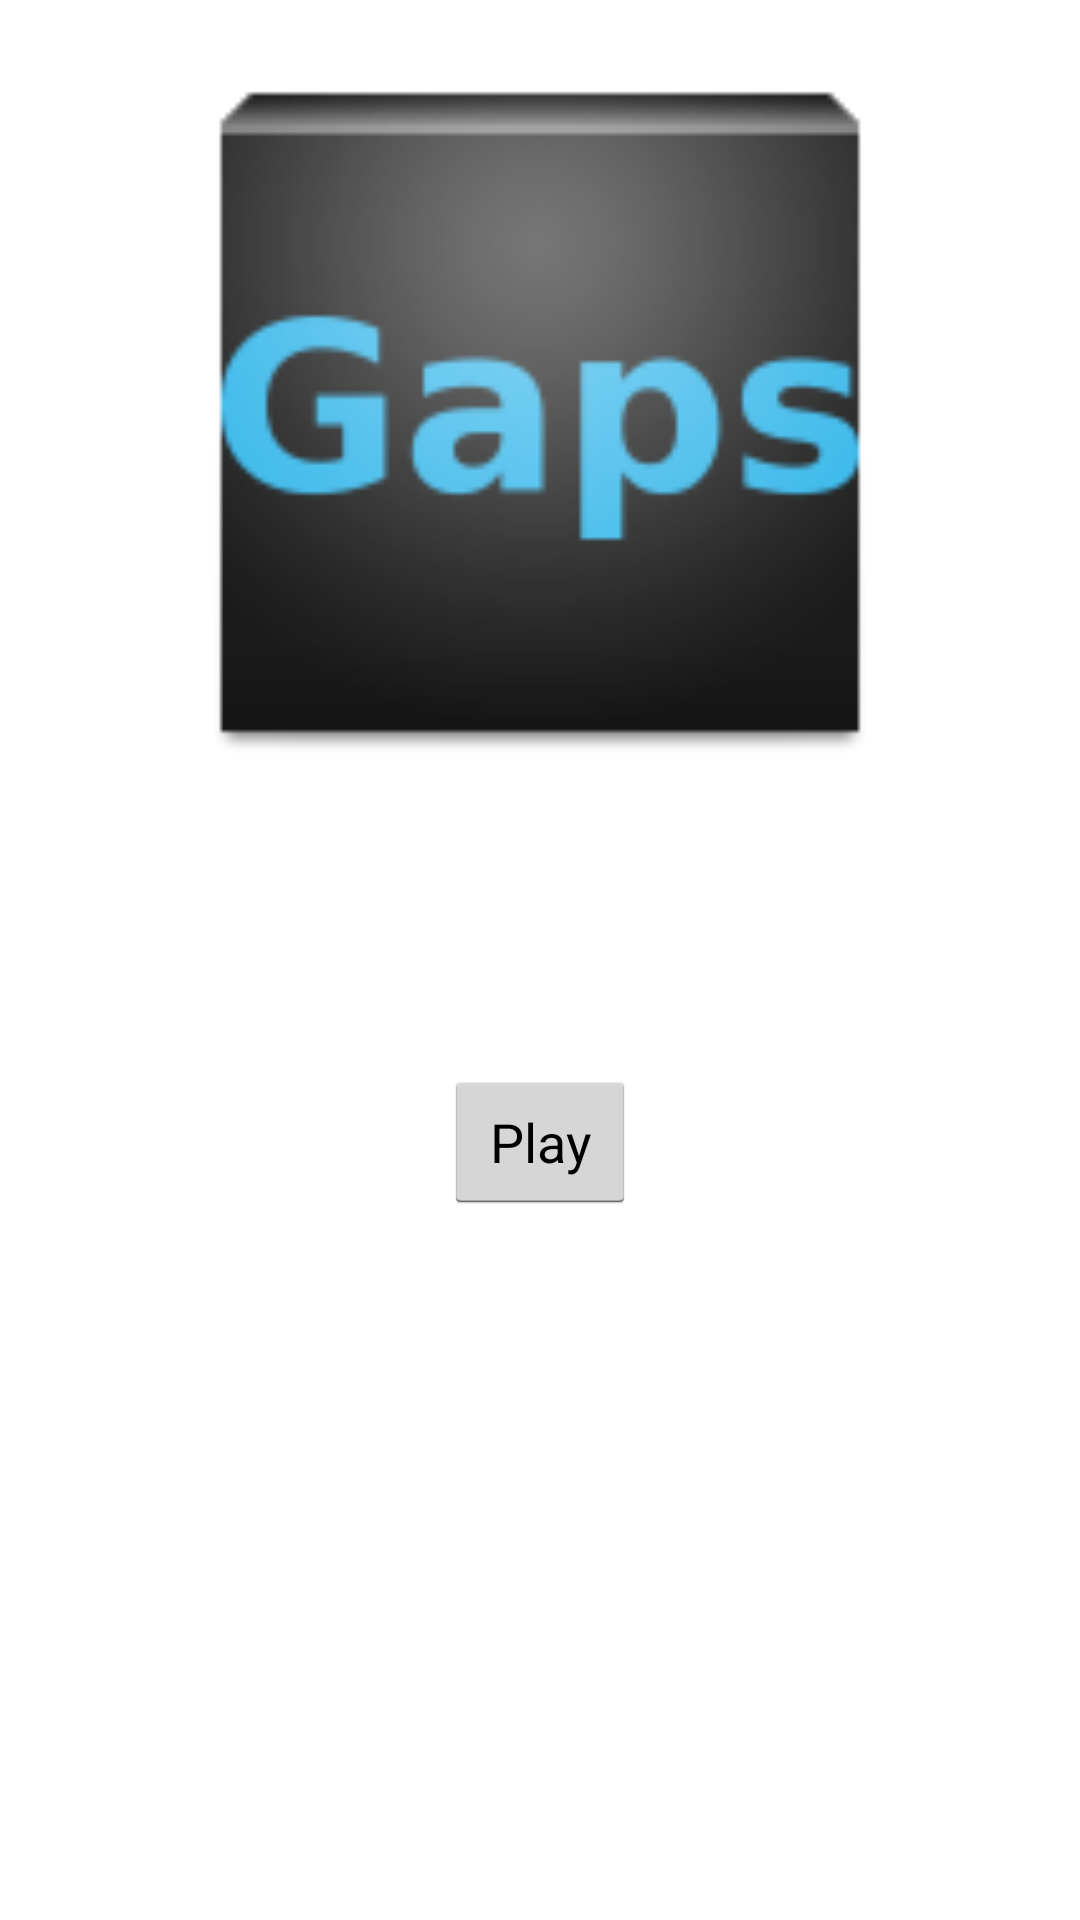

Reconstruct the res/layout file that produces this screen, plus the resources it refers to.
<!-- AndroidManifest.xml: application theme AppTheme -->
<!-- res/layout/activity_main.xml -->
<LinearLayout xmlns:android="http://schemas.android.com/apk/res/android"
    xmlns:tools="http://schemas.android.com/tools"
    android:layout_width="match_parent"
    android:layout_height="match_parent"
    android:orientation="vertical"
    android:paddingBottom="@dimen/activity_vertical_margin"
    android:paddingLeft="@dimen/activity_horizontal_margin"
    android:paddingRight="@dimen/activity_horizontal_margin"
    android:paddingTop="@dimen/activity_vertical_margin"
    tools:context=".MainActivity" >

    <LinearLayout
        android:layout_width="match_parent"
        android:layout_height="0dp"
        android:layout_weight="2"
        android:gravity="center_horizontal"
        android:orientation="horizontal" >
	    
	    <ImageView
	        android:layout_width="match_parent"
	        android:layout_height="match_parent"
	        android:layout_gravity="center"
	        android:contentDescription="@string/logo_desc"
	        android:src="@drawable/ic_launcher" />
	    
    </LinearLayout>

    <LinearLayout
        android:layout_width="match_parent"
        android:layout_height="0dp"
        android:layout_weight="2"
        android:gravity="center_horizontal"
        android:orientation="horizontal" >
	    
	    <Button
	        android:id="@+id/play"
	        android:layout_width="wrap_content"
	        android:layout_height="wrap_content"
	        android:layout_gravity="center_vertical"
	        android:text="@string/play"
	        android:onClick="playGame" />
	</LinearLayout>

    <Space
        android:id="@+id/space1"
        android:layout_width="wrap_content"
        android:layout_height="0dp"
        android:layout_weight="1" />

</LinearLayout>
<!-- resources referenced by this layout -->
<resources>
  <dimen name="activity_horizontal_margin">16dp</dimen>
  <dimen name="activity_vertical_margin">16dp</dimen>
  <!-- drawable ic_launcher: png bitmap (drawable-hdpi, 4192 bytes) -->
  <string name="logo_desc">Main logo</string>
  <string name="play">Play</string>
  <style name="AppTheme" parent="AppBaseTheme">
          
      </style>
  <style name="AppBaseTheme" parent="android:Theme.Light">
          
      </style>
</resources>
